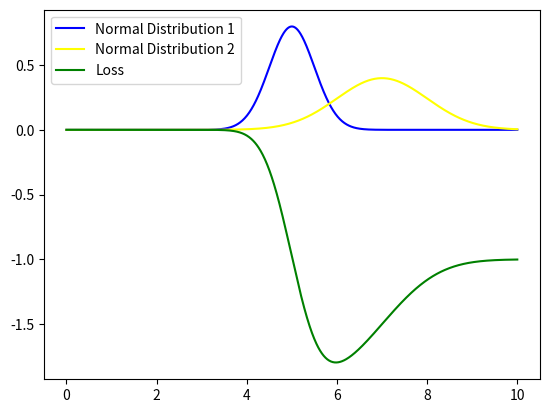

Write Python code to recreate this figure.
import numpy as np
from scipy.stats import norm
from scipy.optimize import minimize
import matplotlib.pyplot as plt

m1 = 5.
s1 = 0.5
m2 = 7.
s2 = 1.
x0 = 5.

# solution
solution = minimize(
    # loss1 = w1 * cdf2(x)
    # loss2 = w2 * (1 - cdf1(x))
    lambda x: norm.cdf(x, m2, s2) - 2 * norm.cdf(x, m1, s1),
    x0)

print(solution)

# illustration
x = np.linspace(0, 10, 1000)
n1 = norm.pdf(x, m1, s1)
n2 = norm.pdf(x, m2, s2)
y = norm.cdf(x, m2, s2) - 2 * norm.cdf(x, m1, s1) 

plt.plot(x, n1, label="Normal Distribution 1", color='blue')
plt.plot(x, n2, label="Normal Distribution 2", color='yellow')
plt.plot(x, y, label="Loss", color='green')
plt.legend()
plt.show()
